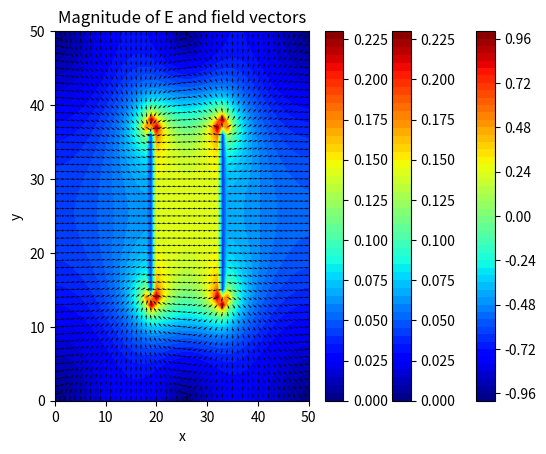

This chart was generated by the following Python code:
import math as m
import numpy as np
import matplotlib.pyplot as plt

####### System's definitions and parameters #######

# Number max of iterations
maxIter = 1000

# Definition of box and delta
lenX  = lenY = 51      # Square box
delta = 1
mpx   = m.ceil(lenX/2) # x mid point
mpy   = m.ceil(lenY/2) # y mid point

# Definition of vector V and guess value
V = np.empty((lenX, lenY)) # Vector numpy of shape(lenX, lenY)
Vguess = 0.5               # Guess of V
V.fill(Vguess)             # Fill V with Vguess

# Boundary conditions of the box
Vtop    = 0
Vbottom = 0
Vleft   = 0
Vright  = 0

# Applaing the BC on V
V[(lenY-1):, :] = Vtop
V[:1, :]        = Vbottom
V[:, (lenX-1):] = Vright
V[:, :1]        = Vleft

## Definition of plates
length_plate = 25            # Length of the plates (grid points)
lp = m.floor(length_plate/2) # Midpoint os plates length

plate_position = 7           # Distance between mpx and the plate
pp1 = mpx + plate_position   # Plate 1
pp2 = mpx - plate_position   # Plate 2

# Definition of  the grid
X, Y = np.meshgrid(np.arange(0, lenX), np.arange(0, lenY))

####### Calculations #######

## Electric potential
for iteration in range(0, maxIter):
    for i in range(1, lenX-1, delta):
        for j in range(1, lenY-1, delta):

            V[mpy-lp:mpy+lp,pp1] =  1 # Fixed potential of right plate
            V[mpy-lp:mpy+lp,pp2] = -1 # Fixed potential of left plate

            # Laplace's equation
            V[i, j] = 0.25 * (V[i+1][j] + V[i-1][j] + V[i][j+1] + V[i][j-1])

## Electric field
E  = np.gradient(-V) # E = -grad(V)
Ex = E[1]            # Ex
Ey = E[0]            # Ey
Emag = np.sqrt(np.power(Ex, 2) + np.power(Ey, 2)) # Electric field magnitude

ExN = Ex/Emag # Normalized Ex
EyN = Ey/Emag # Normalized Ey

####### Graphs #######

colorinterpolation = 50
colourMap = plt.cm.jet

# Electric potential
plt.title("Electric Potential")
plt.contourf(X, Y, V, colorinterpolation, cmap=colourMap)
plt.xlabel('x')
plt.ylabel('y')
plt.colorbar()
plt.show()

# Electric field
plt.title('Magnitude of E')
plt.contourf(X, Y, Emag, colorinterpolation, cmap=colourMap)
plt.xlabel('x')
plt.ylabel('y')
plt.colorbar()
plt.show()

# Electric field and field vectors
plt.title('Magnitude of E and field vectors')
plt.contourf(X, Y, Emag, colorinterpolation, cmap=colourMap)
plt.colorbar()
plt.quiver(X, Y, ExN, EyN, scale=50, color='k')
plt.xlabel('x')
plt.ylabel('y')
plt.show()
